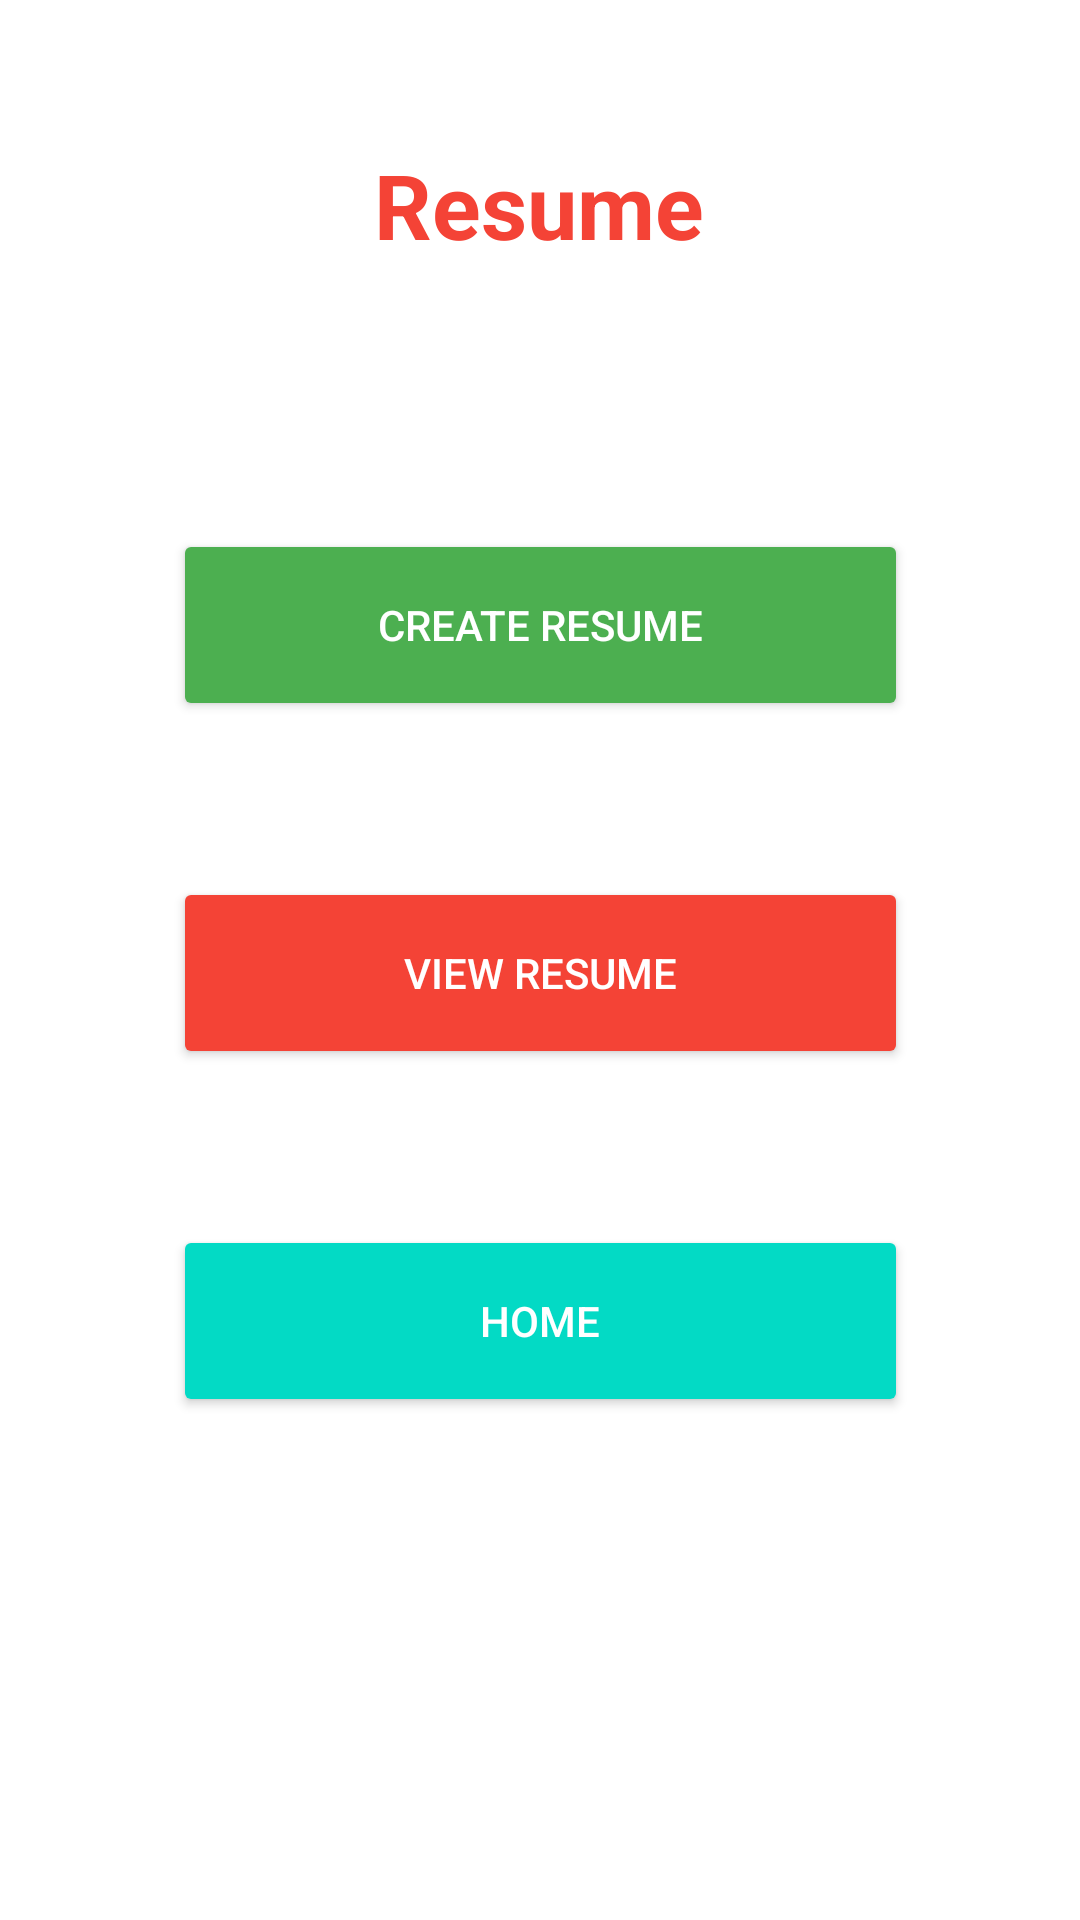

Android layout source for this screen:
<!-- AndroidManifest.xml: application theme AppTheme -->
<!-- res/layout/activity_resume_main.xml -->
<?xml version="1.0" encoding="utf-8"?>
<androidx.constraintlayout.widget.ConstraintLayout xmlns:android="http://schemas.android.com/apk/res/android"
    xmlns:app="http://schemas.android.com/apk/res-auto"
    xmlns:tools="http://schemas.android.com/tools"
    android:layout_width="match_parent"
    android:layout_height="match_parent"
    tools:context=".ResumeMain">

    <TextView
        android:id="@+id/textView23"
        android:layout_width="wrap_content"
        android:layout_height="wrap_content"
        android:layout_marginTop="48dp"
        android:text="@string/main_head"
        android:textColor="@color/AdUpForm_Btn_Color"
        android:textSize="30sp"
        android:textStyle="bold"
        app:layout_constraintEnd_toEndOf="parent"
        app:layout_constraintHorizontal_bias="0.498"
        app:layout_constraintStart_toStartOf="parent"
        app:layout_constraintTop_toTopOf="parent" />

    <Button
        android:id="@+id/btnCreateRes"
        style="@style/Widget.AppCompat.Button.Colored"
        android:layout_width="245dp"
        android:layout_height="64dp"
        android:layout_marginTop="88dp"
        android:backgroundTint="#4CAF50"
        android:text="@string/main_btn1"
        app:layout_constraintEnd_toEndOf="parent"
        app:layout_constraintStart_toStartOf="parent"
        app:layout_constraintTop_toBottomOf="@+id/textView23" />

    <Button
        android:id="@+id/btnViewResM"
        style="@style/Widget.AppCompat.Button.Colored"
        android:layout_width="245dp"
        android:layout_height="64dp"
        android:layout_marginTop="52dp"
        android:backgroundTint="#F44336"
        android:text="@string/main_btn2"
        app:layout_constraintEnd_toEndOf="parent"
        app:layout_constraintStart_toStartOf="parent"
        app:layout_constraintTop_toBottomOf="@+id/btnCreateRes" />

    <Button
        android:id="@+id/btnBHome"
        style="@style/Widget.AppCompat.Button.Colored"
        android:layout_width="245dp"
        android:layout_height="64dp"
        android:layout_marginTop="52dp"
        android:text="@string/main_btn3"
        app:layout_constraintEnd_toEndOf="parent"
        app:layout_constraintStart_toStartOf="parent"
        app:layout_constraintTop_toBottomOf="@+id/btnViewResM" />
</androidx.constraintlayout.widget.ConstraintLayout>
<!-- resources referenced by this layout -->
<resources>
  <color name="AdUpForm_Btn_Color">#F44336</color>
  <string name="main_btn1">Create Resume</string>
  <string name="main_btn2">View Resume</string>
  <string name="main_btn3">Home</string>
  <string name="main_head">Resume</string>
  <style name="AppTheme" parent="Theme.AppCompat.Light.DarkActionBar">
          
          <item name="colorPrimary">@color/colorPrimary</item>
          <item name="colorPrimaryDark">@color/colorPrimaryDark</item>
          <item name="colorAccent">@color/colorAccent</item>
          <item name="android:windowBackground">@drawable/backwall</item>
  
  
      </style>
  <color name="colorPrimary">#0277BD</color>
  <color name="colorPrimaryDark">#3700B3</color>
  <color name="colorAccent">#03DAC5</color>
</resources>
